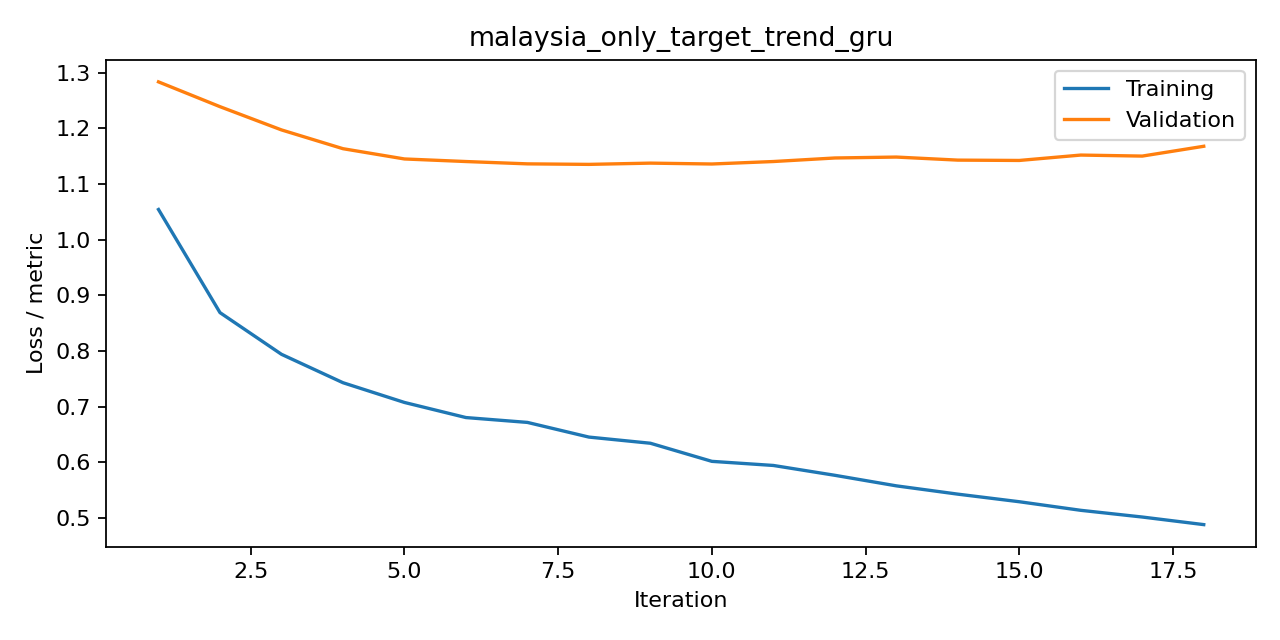

The file beside this chart, header and first rows:
iteration, train, valid, metric
1, 1.054, 1.284, cross_entropy
2, 0.8688, 1.239, cross_entropy
3, 0.7939, 1.197, cross_entropy
4, 0.7428, 1.164, cross_entropy
5, 0.7073, 1.145, cross_entropy
6, 0.6801, 1.141, cross_entropy
7, 0.6714, 1.136, cross_entropy
8, 0.645, 1.135, cross_entropy
9, 0.6339, 1.138, cross_entropy
10, 0.6014, 1.136, cross_entropy
11, 0.594, 1.141, cross_entropy
12, 0.5763, 1.147, cross_entropy
13, 0.5573, 1.149, cross_entropy
14, 0.5424, 1.143, cross_entropy
15, 0.5288, 1.142, cross_entropy
16, 0.5133, 1.152, cross_entropy
17, 0.5012, 1.15, cross_entropy
18, 0.4876, 1.168, cross_entropy
